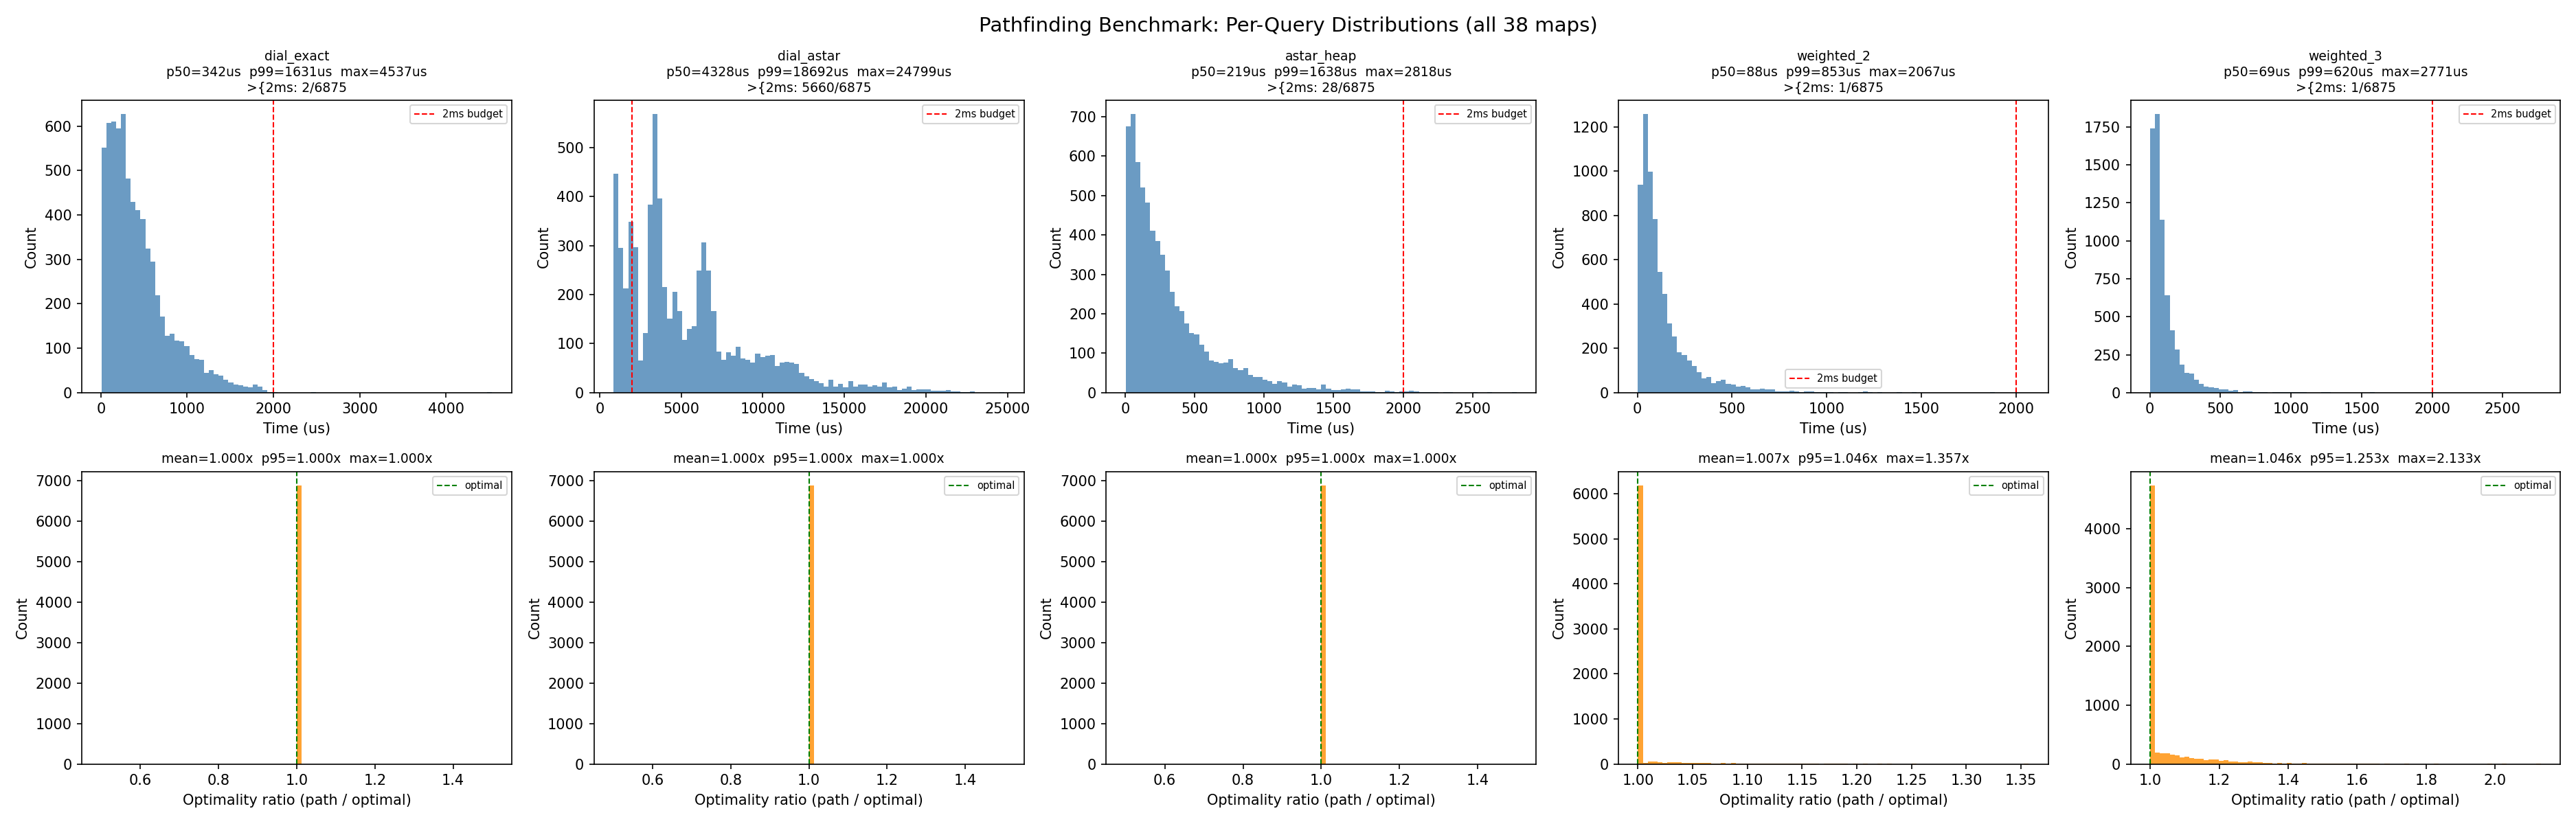

The table this chart was drawn from, first rows:
map, tech, time_us, optimality, optimal_cost, n_roads
arena, dial_exact, 437.7, 1.0, 75, 157
arena, dial_exact, 133.0, 1.0, 42, 157
arena, dial_exact, 417.8, 1.0, 68, 157
arena, dial_exact, 307.3, 1.0, 60, 157
arena, dial_exact, 482.6, 1.0, 81, 157
arena, dial_exact, 285.5, 1.0, 68, 157
arena, dial_exact, 505.0, 1.0, 119, 157
arena, dial_exact, 372.9, 1.0, 62, 157
arena, dial_exact, 111.6, 1.0, 31, 157
arena, dial_exact, 131.6, 1.0, 48, 157
arena, dial_exact, 667.3, 1.0, 68, 157
arena, dial_exact, 346.5, 1.0, 63, 157
arena, dial_exact, 266.7, 1.0, 45, 157
arena, dial_exact, 144.1, 1.0, 40, 157
arena, dial_exact, 110.8, 1.0, 41, 157
arena, dial_exact, 85.3, 1.0, 32, 157
arena, dial_exact, 351.5, 1.0, 70, 157
arena, dial_exact, 384.0, 1.0, 61, 157
arena, dial_exact, 495.1, 1.0, 108, 157
arena, dial_exact, 373.3, 1.0, 47, 157
arena, dial_exact, 481.4, 1.0, 86, 157
arena, dial_exact, 427.8, 1.0, 65, 157
arena, dial_exact, 444.8, 1.0, 59, 157
arena, dial_exact, 72.7, 1.0, 22, 157
arena, dial_exact, 419.2, 1.0, 71, 157
arena, dial_exact, 439.3, 1.0, 85, 157
arena, dial_exact, 127.2, 1.0, 28, 157
arena, dial_exact, 404.6, 1.0, 71, 157
arena, dial_exact, 232.1, 1.0, 38, 157
arena, dial_exact, 91.6, 1.0, 31, 157
arena, dial_exact, 463.8, 1.0, 57, 157
arena, dial_exact, 19.3, 1.0, 10, 157
arena, dial_exact, 52.6, 1.0, 19, 157
arena, dial_exact, 397.8, 1.0, 65, 157
arena, dial_exact, 262.4, 1.0, 50, 157
arena, dial_exact, 27.5, 1.0, 11, 157
arena, dial_exact, 357.8, 1.0, 63, 157
arena, dial_exact, 496.9, 1.0, 77, 157
arena, dial_exact, 322.4, 1.0, 42, 157
arena, dial_exact, 25.6, 1.0, 18, 157
arena, dial_exact, 89.0, 1.0, 38, 157
arena, dial_exact, 54.6, 1.0, 32, 157
arena, dial_exact, 430.3, 1.0, 78, 157
arena, dial_exact, 319.1, 1.0, 67, 157
arena, dial_exact, 443.5, 1.0, 54, 157
arena, dial_exact, 506.2, 1.0, 55, 157
arena, dial_exact, 473.1, 1.0, 85, 157
arena, dial_exact, 483.4, 1.0, 73, 157
arena, dial_exact, 119.2, 1.0, 29, 157
arena, dial_exact, 56.3, 1.0, 18, 157
arena, dial_exact, 502.5, 1.0, 75, 157
arena, dial_exact, 247.6, 1.0, 53, 157
arena, dial_exact, 389.1, 1.0, 78, 157
arena, dial_exact, 77.3, 1.0, 28, 157
arena, dial_exact, 73.7, 1.0, 22, 157
arena, dial_exact, 379.3, 1.0, 74, 157
arena, dial_exact, 15.1, 1.0, 6, 157
arena, dial_exact, 15.6, 1.0, 10, 157
arena, dial_exact, 404.1, 1.0, 59, 157
arena, dial_exact, 148.0, 1.0, 30, 157
... 34,315 more rows
